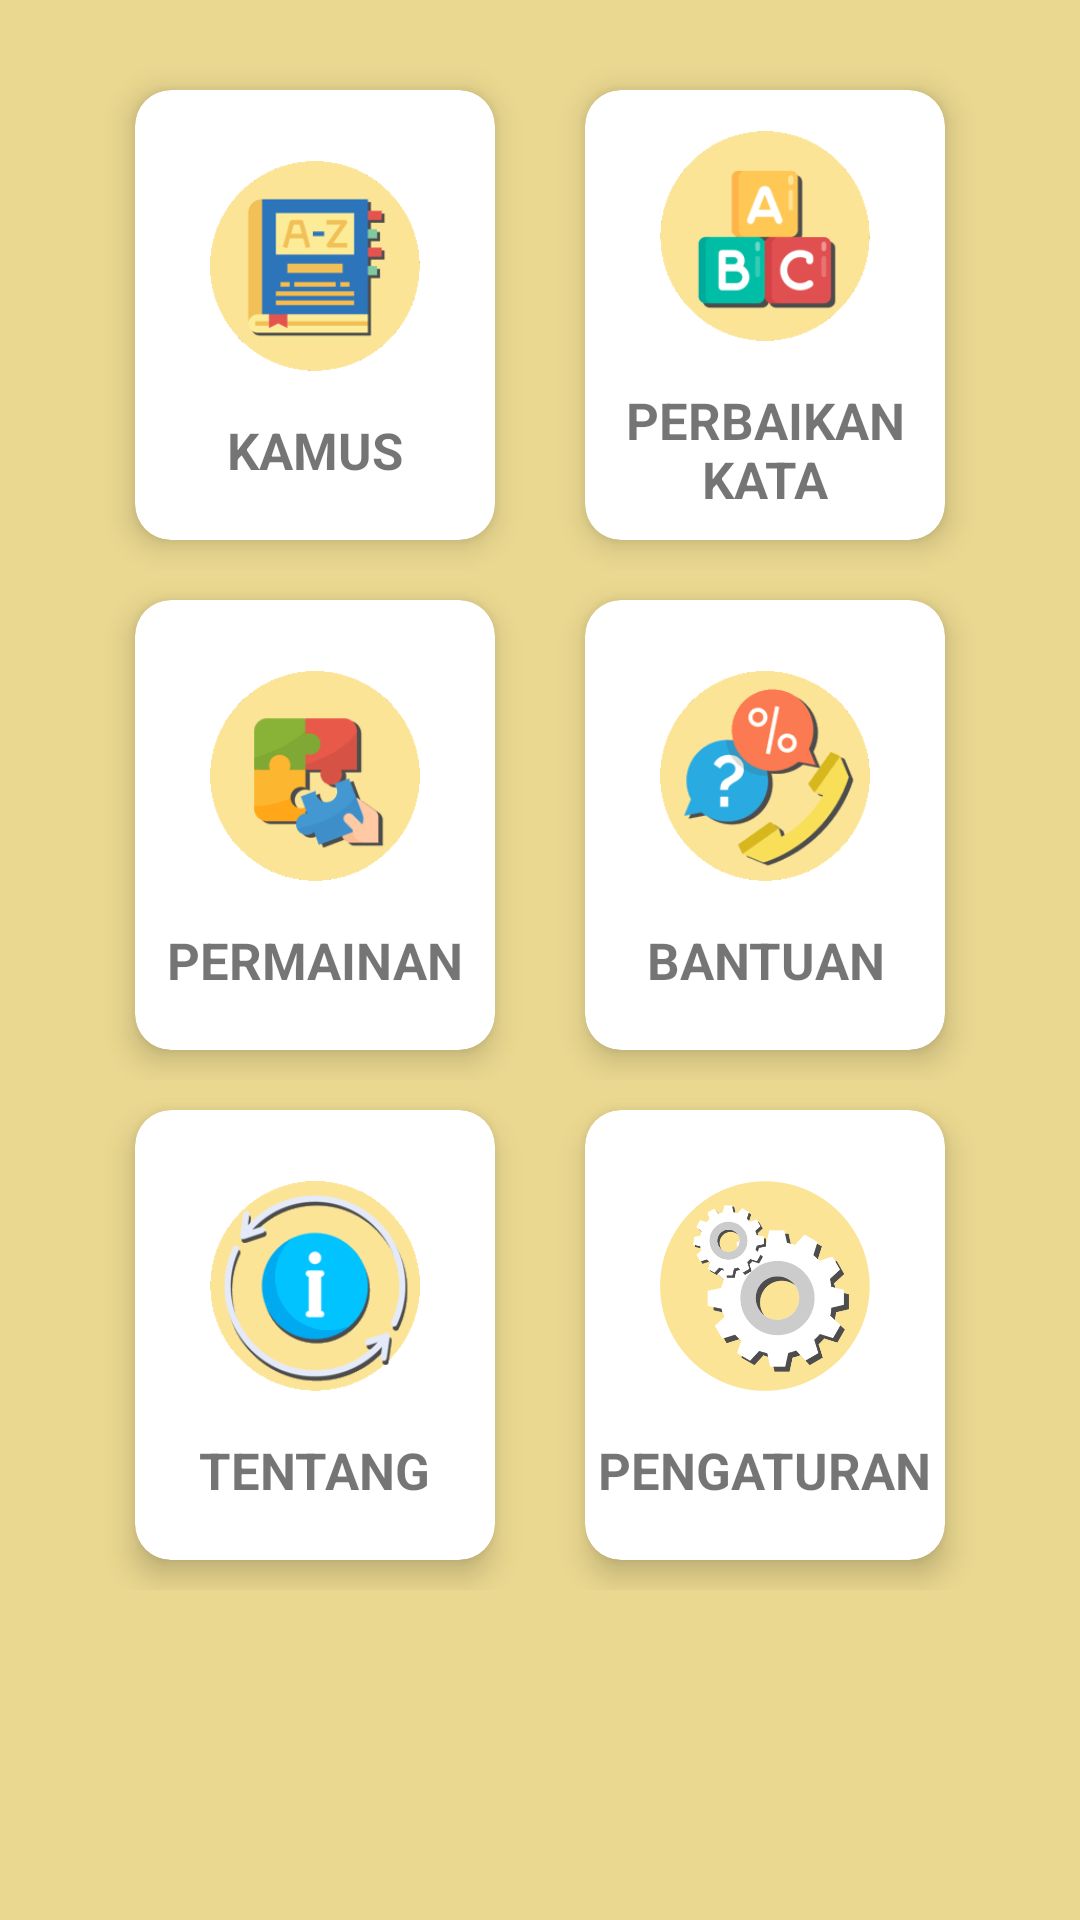

Here is an Android app screen rendered from its layout file. Give the layout XML and the strings, colors and styles it references.
<!-- AndroidManifest.xml: activity theme MenuUtama -->
<!-- res/layout/activity_menu.xml -->
<?xml version="1.0" encoding="utf-8"?>
<LinearLayout xmlns:android="http://schemas.android.com/apk/res/android"
    xmlns:app="http://schemas.android.com/apk/res-auto"
    xmlns:tools="http://schemas.android.com/tools"
    android:layout_width="match_parent"
    android:layout_height="match_parent"
    android:background="@color/tan_background"
    android:orientation="vertical"
    tools:context=".ui.feature.MenuActivity">

    <LinearLayout
        android:layout_width="match_parent"
        android:layout_height="wrap_content"
        android:layout_marginTop="20dp"
        android:clipToPadding="false"
        android:gravity="center"
        android:orientation="horizontal">

        <androidx.cardview.widget.CardView
            android:id="@+id/kamus"
            android:layout_width="120dp"
            android:layout_height="150dp"
            android:layout_marginTop="10dp"
            android:layout_marginEnd="15dp"
            android:layout_marginBottom="10dp"
            app:cardCornerRadius="12dp"
            app:cardElevation="6dp">

            <LinearLayout
                android:layout_width="match_parent"
                android:layout_height="match_parent"
                android:gravity="center"
                android:orientation="vertical">

                <ImageView
                    android:layout_width="80dp"
                    android:layout_height="80dp"
                    android:padding="5dp"
                    android:src="@drawable/kamus" />

                <TextView
                    android:layout_width="wrap_content"
                    android:layout_height="wrap_content"
                    android:layout_marginTop="10dp"
                    android:text="@string/kamus"
                    android:textSize="17sp"
                    android:textStyle="bold" />
            </LinearLayout>

        </androidx.cardview.widget.CardView>

        <androidx.cardview.widget.CardView
            android:id="@+id/perbaikankata"
            android:layout_width="120dp"
            android:layout_height="150dp"
            android:layout_marginLeft="15dp"
            android:layout_marginTop="10dp"
            android:layout_marginBottom="10dp"
            app:cardCornerRadius="12dp"
            app:cardElevation="6dp">

            <LinearLayout
                android:layout_width="match_parent"
                android:layout_height="match_parent"
                android:gravity="center"
                android:orientation="vertical">

                <ImageView
                    android:layout_width="80dp"
                    android:layout_height="80dp"
                    android:padding="5dp"
                    android:src="@drawable/perbaikankata" />

                <TextView
                    android:layout_width="100dp"
                    android:layout_height="wrap_content"
                    android:layout_marginTop="10dp"
                    android:gravity="center"
                    android:text="@string/perbaikan_kata"
                    android:textSize="17dp"
                    android:textStyle="bold" />
            </LinearLayout>

        </androidx.cardview.widget.CardView>

    </LinearLayout>

    <LinearLayout
        android:layout_width="match_parent"
        android:layout_height="wrap_content"
        android:clipToPadding="false"
        android:gravity="center"
        android:orientation="horizontal">

        <androidx.cardview.widget.CardView
            android:id="@+id/permainan"
            android:layout_width="120dp"
            android:layout_height="150dp"
            android:layout_marginTop="10dp"
            android:layout_marginEnd="15dp"
            android:layout_marginBottom="10dp"
            app:cardCornerRadius="12dp"
            app:cardElevation="6dp">

            <LinearLayout
                android:layout_width="match_parent"
                android:layout_height="match_parent"
                android:gravity="center"
                android:orientation="vertical">

                <ImageView
                    android:layout_width="80dp"
                    android:layout_height="80dp"
                    android:padding="5dp"
                    android:src="@drawable/permainan" />

                <TextView
                    android:layout_width="wrap_content"
                    android:layout_height="wrap_content"
                    android:layout_marginTop="10dp"
                    android:text="@string/permainan"
                    android:textSize="17dp"
                    android:textStyle="bold" />
            </LinearLayout>

        </androidx.cardview.widget.CardView>

        <androidx.cardview.widget.CardView
            android:id="@+id/bantuan"
            android:layout_width="120dp"
            android:layout_height="150dp"
            android:layout_marginStart="15dp"
            android:layout_marginTop="10dp"
            android:layout_marginBottom="10dp"
            app:cardCornerRadius="12dp"
            app:cardElevation="6dp">

            <LinearLayout
                android:layout_width="match_parent"
                android:layout_height="match_parent"
                android:gravity="center"
                android:orientation="vertical">

                <ImageView
                    android:layout_width="80dp"
                    android:layout_height="80dp"
                    android:padding="5dp"
                    android:src="@drawable/bantuan" />

                <TextView
                    android:layout_width="100dp"
                    android:layout_height="wrap_content"
                    android:layout_marginTop="10dp"
                    android:gravity="center"
                    android:text="@string/bantuan"
                    android:textSize="17dp"
                    android:textStyle="bold" />
            </LinearLayout>

        </androidx.cardview.widget.CardView>


    </LinearLayout>

    <LinearLayout
        android:layout_width="match_parent"
        android:layout_height="wrap_content"
        android:clipToPadding="false"
        android:gravity="center"
        android:orientation="horizontal">

        <androidx.cardview.widget.CardView
            android:id="@+id/tentang"
            android:layout_width="120dp"
            android:layout_height="150dp"
            android:layout_marginTop="10dp"
            android:layout_marginEnd="15dp"
            android:layout_marginBottom="10dp"
            app:cardCornerRadius="12dp"
            app:cardElevation="6dp">

            <LinearLayout
                android:layout_width="match_parent"
                android:layout_height="match_parent"
                android:gravity="center"
                android:orientation="vertical">

                <ImageView
                    android:layout_width="80dp"
                    android:layout_height="80dp"
                    android:padding="5dp"
                    android:src="@drawable/tentang" />

                <TextView
                    android:layout_width="wrap_content"
                    android:layout_height="wrap_content"
                    android:layout_marginTop="10dp"
                    android:text="@string/tentang"
                    android:textSize="17dp"
                    android:textStyle="bold" />
            </LinearLayout>

        </androidx.cardview.widget.CardView>

        <androidx.cardview.widget.CardView
            android:id="@+id/cv_setting"
            android:layout_width="120dp"
            android:layout_height="150dp"
            android:layout_marginStart="15dp"
            android:layout_marginTop="10dp"
            android:layout_marginBottom="10dp"
            app:cardCornerRadius="12dp"
            app:cardElevation="6dp">

            <LinearLayout
                android:layout_width="match_parent"
                android:layout_height="match_parent"
                android:gravity="center"
                android:orientation="vertical">

                <ImageView
                    android:layout_width="80dp"
                    android:layout_height="80dp"
                    android:padding="5dp"
                    android:src="@drawable/setting" />

                <TextView
                    android:layout_width="wrap_content"
                    android:layout_height="wrap_content"
                    android:layout_marginTop="10dp"
                    android:text="@string/pengaturan"
                    android:textAllCaps="true"
                    android:textSize="17sp"
                    android:textStyle="bold" />
            </LinearLayout>

        </androidx.cardview.widget.CardView>

    </LinearLayout>


</LinearLayout>
<!-- resources referenced by this layout -->
<resources>
  <color name="tan_background">#ead890</color>
  <!-- drawable bantuan: png bitmap (drawable-xhdpi, 5258 bytes) -->
  <!-- drawable kamus: png bitmap (drawable-xhdpi, 3384 bytes) -->
  <!-- drawable perbaikankata: png bitmap (drawable-xhdpi, 3648 bytes) -->
  <!-- drawable permainan: png bitmap (drawable-xhdpi, 3878 bytes) -->
  <!-- drawable setting: png bitmap (drawable-xhdpi, 40523 bytes) -->
  <!-- drawable tentang: png bitmap (drawable-xhdpi, 6184 bytes) -->
  <string name="bantuan">BANTUAN</string>
  <string name="kamus">KAMUS</string>
  <string name="pengaturan">Pengaturan</string>
  <string name="perbaikan_kata">PERBAIKAN KATA</string>
  <string name="permainan">PERMAINAN</string>
  <string name="tentang">TENTANG</string>
  <style name="MenuUtama" parent="Theme.AppCompat.Light">
          
          <item name="colorPrimary">#fff5ab</item>
          <item name="colorPrimaryDark">#c0ab53</item>
          <item name="android:textColorPrimary">#968540</item>
      </style>
</resources>
